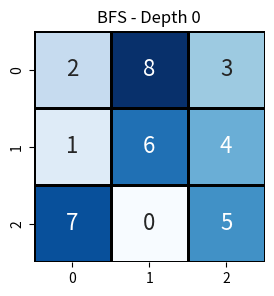
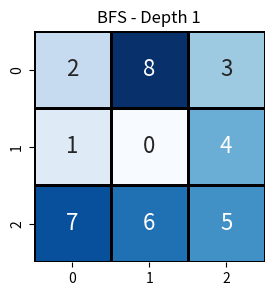
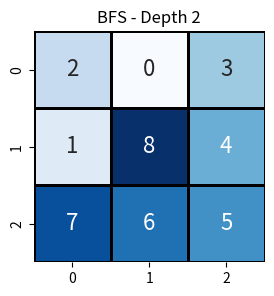
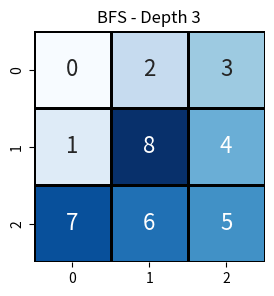
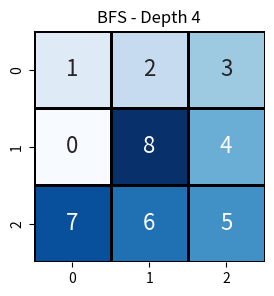
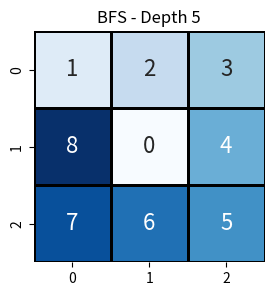
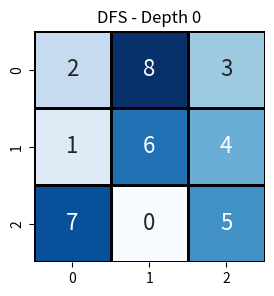
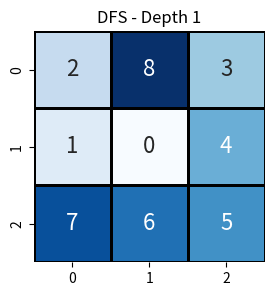
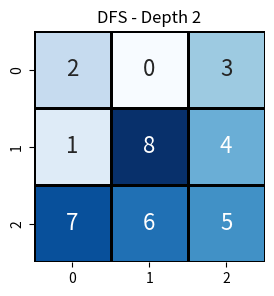
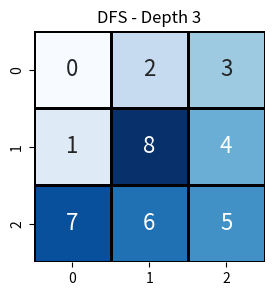
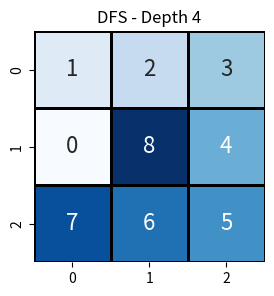
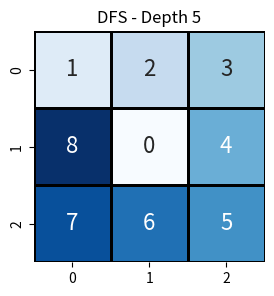

Write the Python code that produced these figures, in order.
from collections import deque
import seaborn as sns
import matplotlib.pyplot as plt

# ============================================================
# Utility Functions for Output
# ============================================================

def print_path_text(path, algo_name):
    """
    Print the solution path in text form, showing each depth level.
    """
    print(f"\n{algo_name} Solution Path:")
    for depth, grid in enumerate(path):
        print(f"Depth: {depth}")
        for row in grid:
            print(" ".join(map(str, row)))
        print("--------")

def plot_path_seaborn(path, algo_name):
    """
    Visualize the solution path using seaborn heatmaps.
    Each state is shown as a 3x3 grid with annotations.
    """
    for depth, grid in enumerate(path):
        plt.figure(figsize=(3, 3))
        sns.heatmap(grid, annot=True, cbar=False, square=True,
                    linewidths=1, linecolor="black", cmap="Blues",
                    fmt="d", annot_kws={"size": 16})
        plt.title(f"{algo_name} - Depth {depth}")
        plt.show()

# ============================================================
# Core Puzzle Mechanics
# ============================================================

N = 3  # Puzzle dimension (3x3 for 8-puzzle)

def find_blank(grid):
    """Locate the blank (0) position in the grid."""
    for i in range(N):
        for j in range(N):
            if grid[i][j] == 0:
                return i, j

def generate_successors(grid):
    """
    Generate all valid successor states by sliding the blank
    (0) up, down, left, or right.
    """
    successors = []
    x, y = find_blank(grid)

    # Direction vectors: Left, Right, Up, Down
    moves = [(0, -1), (0, 1), (-1, 0), (1, 0)]

    for dx, dy in moves:
        nx, ny = x + dx, y + dy
        if 0 <= nx < N and 0 <= ny < N:
            # Copy grid and swap blank with neighbor
            new_grid = [row[:] for row in grid]
            new_grid[x][y], new_grid[nx][ny] = new_grid[nx][ny], new_grid[x][y]
            successors.append(new_grid)

    return successors

def reconstruct_path(state, parents):
    """
    Reconstruct the path from the initial state to the goal
    using the parent list.
    """
    path = []
    while state is not None:
        path.append(state)
        # Find parent in the list of (child, parent) pairs
        parent = None
        for child, par in parents:
            if child == state:
                parent = par
                break
        state = parent
    return list(reversed(path))

# ============================================================
# Breadth-First Search (BFS)
# ============================================================

def solve_bfs(initial_state, goal_state):
    """
    Solve the 8-puzzle using Breadth-First Search (BFS).
    BFS explores the shallowest nodes first using a FIFO queue.
    """
    frontier = deque([initial_state])  # FIFO queue
    visited = [initial_state]          # List of visited states
    parents = [(initial_state, None)]  # List of (state, parent)

    while frontier:
        grid = frontier.popleft()  # Dequeue from front
        if grid == goal_state:
            return reconstruct_path(grid, parents)

        for successor in generate_successors(grid):
            if successor not in visited:  # Linear-time membership check
                visited.append(successor)
                parents.append((successor, grid))
                frontier.append(successor)  # Enqueue at back

    return None  # No solution found

# ============================================================
# Depth-First Search (DFS) with Depth Limit
# ============================================================

def solve_dfs(initial_state, goal_state, max_depth=20):
    """
    Solve the 8-puzzle using Depth-First Search (DFS).
    DFS explores as deep as possible along each branch
    before backtracking, using a LIFO stack.

    A maximum depth is enforced to prevent infinite descent.
    """
    if max_depth > 50:
       max_depth = 50
    stack = [(initial_state, 0)]       # (state, depth)
    visited = [initial_state]          # List of visited states
    parents = [(initial_state, None)]  # List of (state, parent)

    while stack:
        grid, depth = stack.pop()  # LIFO stack pop
        if grid == goal_state:
            return reconstruct_path(grid, parents)

        if depth < max_depth:  # Boundary check
            for successor in generate_successors(grid):
                if successor not in visited:  # Linear-time membership check
                    visited.append(successor)
                    parents.append((successor, grid))
                    stack.append((successor, depth + 1))

    return None  # No solution found within depth limit

# ============================================================
# Driver
# ============================================================

if __name__ == "__main__":
    # Example initial and goal states
    initial_state = [[2, 8, 3],
                     [1, 6, 4],
                     [7, 0, 5]]

    final_goal_state = [[1, 2, 3],
                        [8, 0, 4],
                        [7, 6, 5]]

    # Run BFS
    bfs_path = solve_bfs(initial_state, final_goal_state)
    if bfs_path:
        print_path_text(bfs_path, "BFS")
        plot_path_seaborn(bfs_path, "BFS")

    # Run DFS with depth limit
    dfs_path = solve_dfs(initial_state, final_goal_state, max_depth=20)
    if dfs_path:
        print_path_text(dfs_path, "DFS")
        plot_path_seaborn(dfs_path, "DFS")
